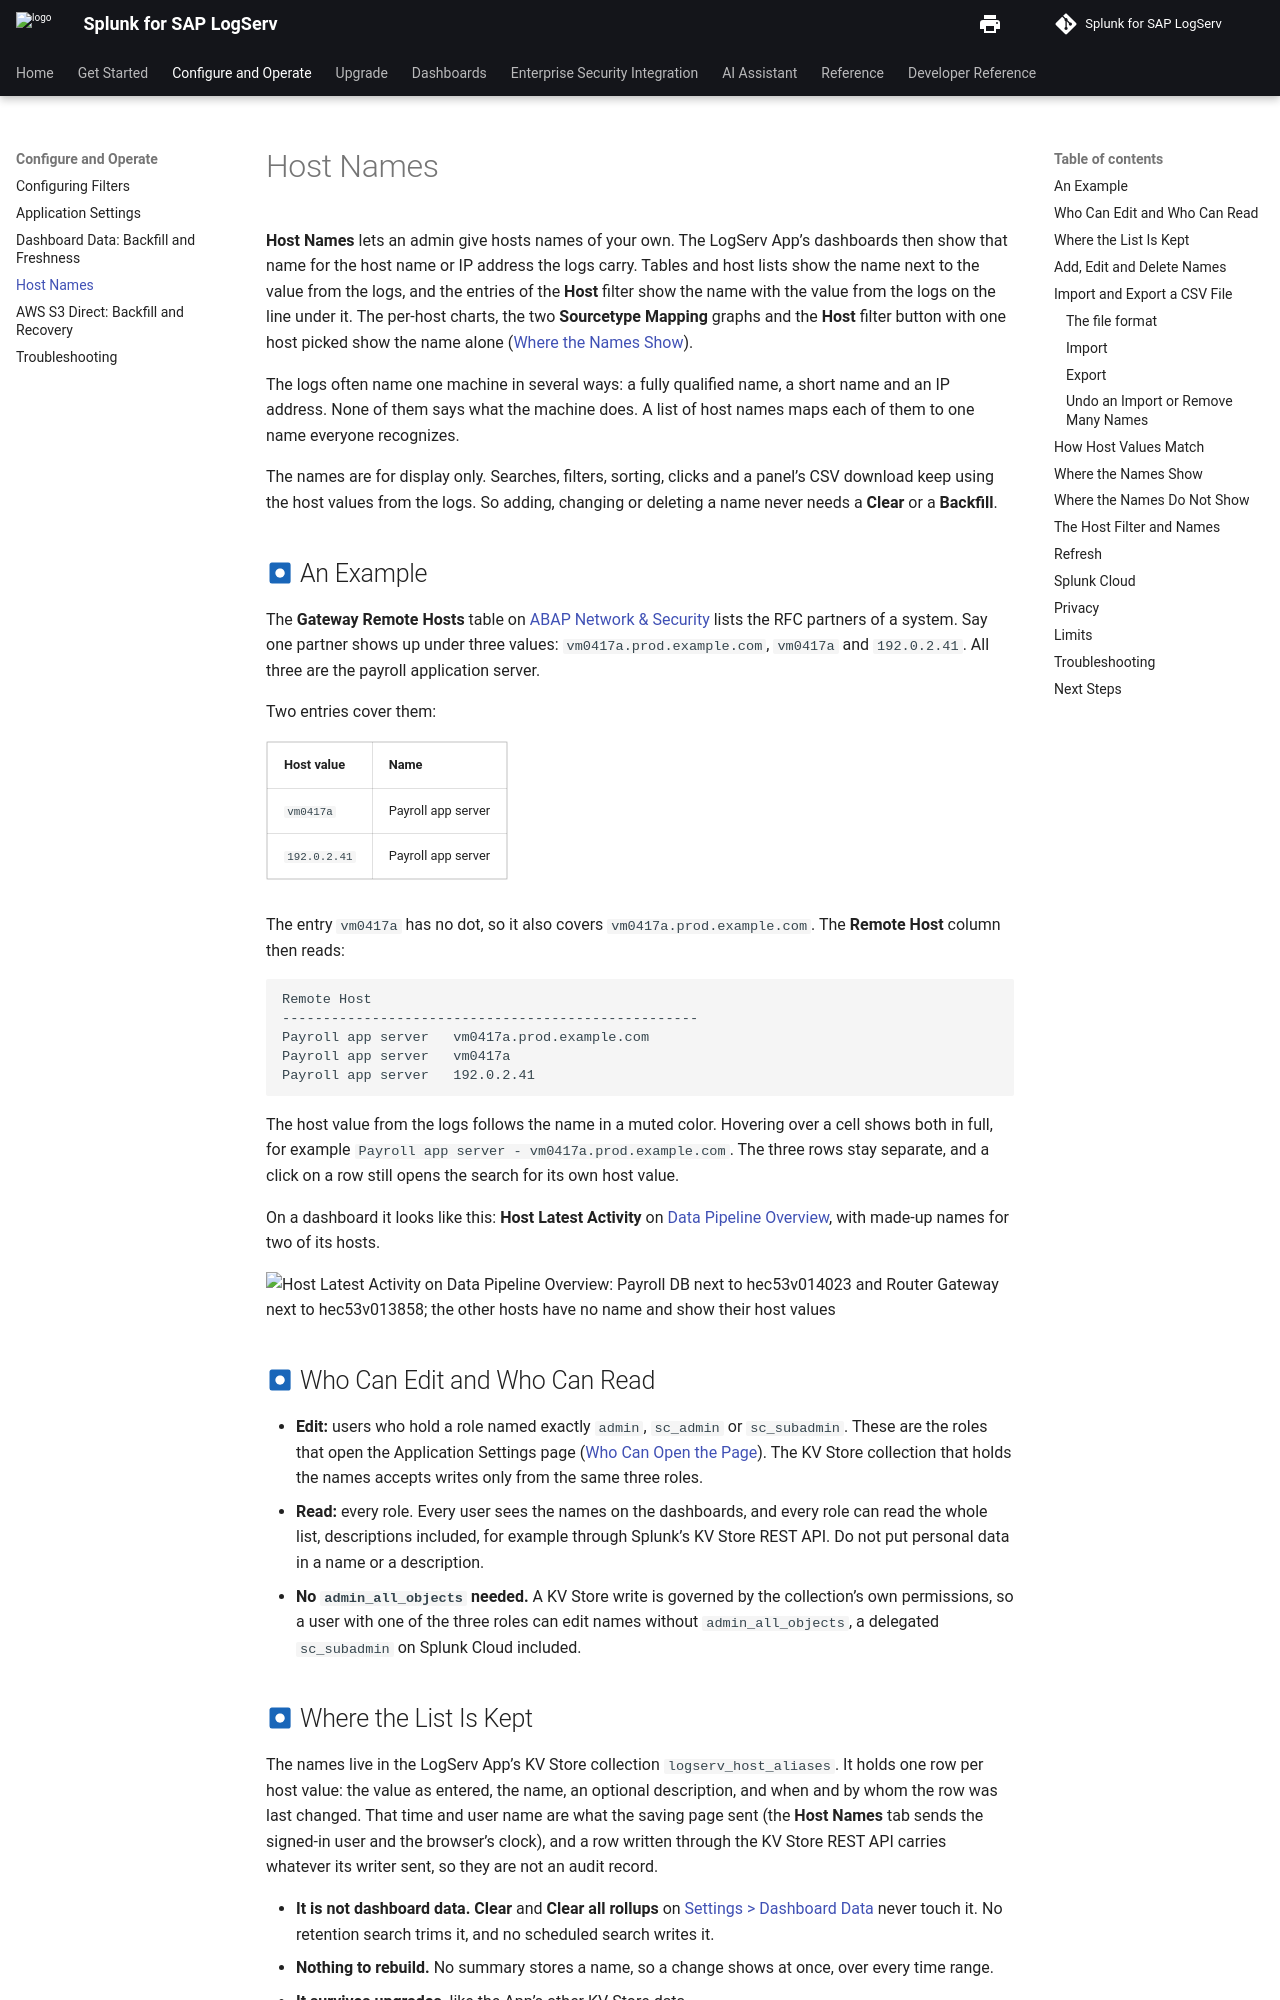

repository: splunk/splunk-sap-logserv · page: content/logserv-app/host-names/index.html · generator: mkdocs

# Host Names

**Host Names** lets an admin give hosts names of your own. The LogServ App's dashboards then show that name for the host name or IP address the logs carry. Tables and host lists show the name next to the value from the logs, and the entries of the **Host** filter show the name with the value from the logs on the line under it. The per-host charts, the two **Sourcetype Mapping** graphs and the **Host** filter button with one host picked show the name alone ([Where the Names Show](#where-the-names-show)).

The logs often name one machine in several ways: a fully qualified name, a short name and an IP address. None of them says what the machine does. A list of host names maps each of them to one name everyone recognizes.

The names are for display only. Searches, filters, sorting, clicks and a panel's CSV download keep using the host values from the logs. So adding, changing or deleting a name never needs a **Clear** or a **Backfill**.

## :material-circle-box:{ .taiconcolor } An Example

The **Gateway Remote Hosts** table on [ABAP Network & Security](dashboards/applications/abap-security.md) lists the RFC partners of a system. Say one partner shows up under three values: `vm0417a.prod.example.com`, `vm0417a` and `192.0.2.41`. All three are the payroll application server.

Two entries cover them:

| Host value | Name |
|---|---|
| `vm0417a` | Payroll app server |
| `192.0.2.41` | Payroll app server |

The entry `vm0417a` has no dot, so it also covers `vm0417a.prod.example.com`. The **Remote Host** column then reads:

```
Remote Host
---------------------------------------------------
Payroll app server   vm0417a.prod.example.com
Payroll app server   vm0417a
Payroll app server   192.0.2.41
```

The host value from the logs follows the name in a muted color. Hovering over a cell shows both in full, for example `Payroll app server - vm0417a.prod.example.com`. The three rows stay separate, and a click on a row still opens the search for its own host value.

On a dashboard it looks like this: **Host Latest Activity** on [Data Pipeline Overview](dashboards/platform/data-pipeline-overview.md), with made-up names for two of its hosts.

![Host Latest Activity on Data Pipeline Overview: Payroll DB next to hec53v014023 and Router Gateway next to hec53v013858; the other hosts have no name and show their host values](../../images/host-names-host-latest-activity.png)

## :material-circle-box:{ .taiconcolor } Who Can Edit and Who Can Read

- **Edit:** users who hold a role named exactly `admin`, `sc_admin` or `sc_subadmin`. These are the roles that open the Application Settings page ([Who Can Open the Page](../ai-assistant/settings.md#who-can-open-the-page)). The KV Store collection that holds the names accepts writes only from the same three roles.
- **Read:** every role. Every user sees the names on the dashboards, and every role can read the whole list, descriptions included, for example through Splunk's KV Store REST API. Do not put personal data in a name or a description.
- **No `admin_all_objects` needed.** A KV Store write is governed by the collection's own permissions, so a user with one of the three roles can edit names without `admin_all_objects`, a delegated `sc_subadmin` on Splunk Cloud included.

## :material-circle-box:{ .taiconcolor } Where the List Is Kept

The names live in the LogServ App's KV Store collection `logserv_host_aliases`. It holds one row per host value: the value as entered, the name, an optional description, and when and by whom the row was last changed. That time and user name are what the saving page sent (the **Host Names** tab sends the signed-in user and the browser's clock), and a row written through the KV Store REST API carries whatever its writer sent, so they are not an audit record.

- **It is not dashboard data.** **Clear** and **Clear all rollups** on [Settings > Dashboard Data](dashboard-data.md) never touch it. No retention search trims it, and no scheduled search writes it.
- **Nothing to rebuild.** No summary stores a name, so a change shows at once, over every time range.
- **It survives upgrades,** like the App's other KV Store data.
- **A rollback leaves it unused.** Builds 399 and earlier have no Host Names: after a rollback to one of them the dashboards show host values only. That build's `default/collections.conf` does not name the collection either, so neither its pages nor a collection list taken from its tarball reach the names ([Removing the Solution](../getting-started/upgrading.md#removing-the-solution)). To remove the names, delete them before the rollback, while build 404 or later is installed ([Undo an Import or Remove Many Names](#undo-an-import-or-remove-many-names)). Upgrading again shows the names the collection then holds, with nothing to rebuild.
- **No lookup definition.** The App ships none for this collection, and none of its searches reads it.
